14-way image classification set "MasterDataset" from GitHub (shihabpk99/AI-Powered-Crop-Disease-Detection-System); label vocabulary: potato bacterial disease, potato fungal disease, potato healthy, potato late blight, rice blast, rice brown spot, rice healthy, rice sheath blight, rice tungro virus, wheat black point, wheat blast, wheat fusarium foot rot, wheat healthy, wheat leaf blight.

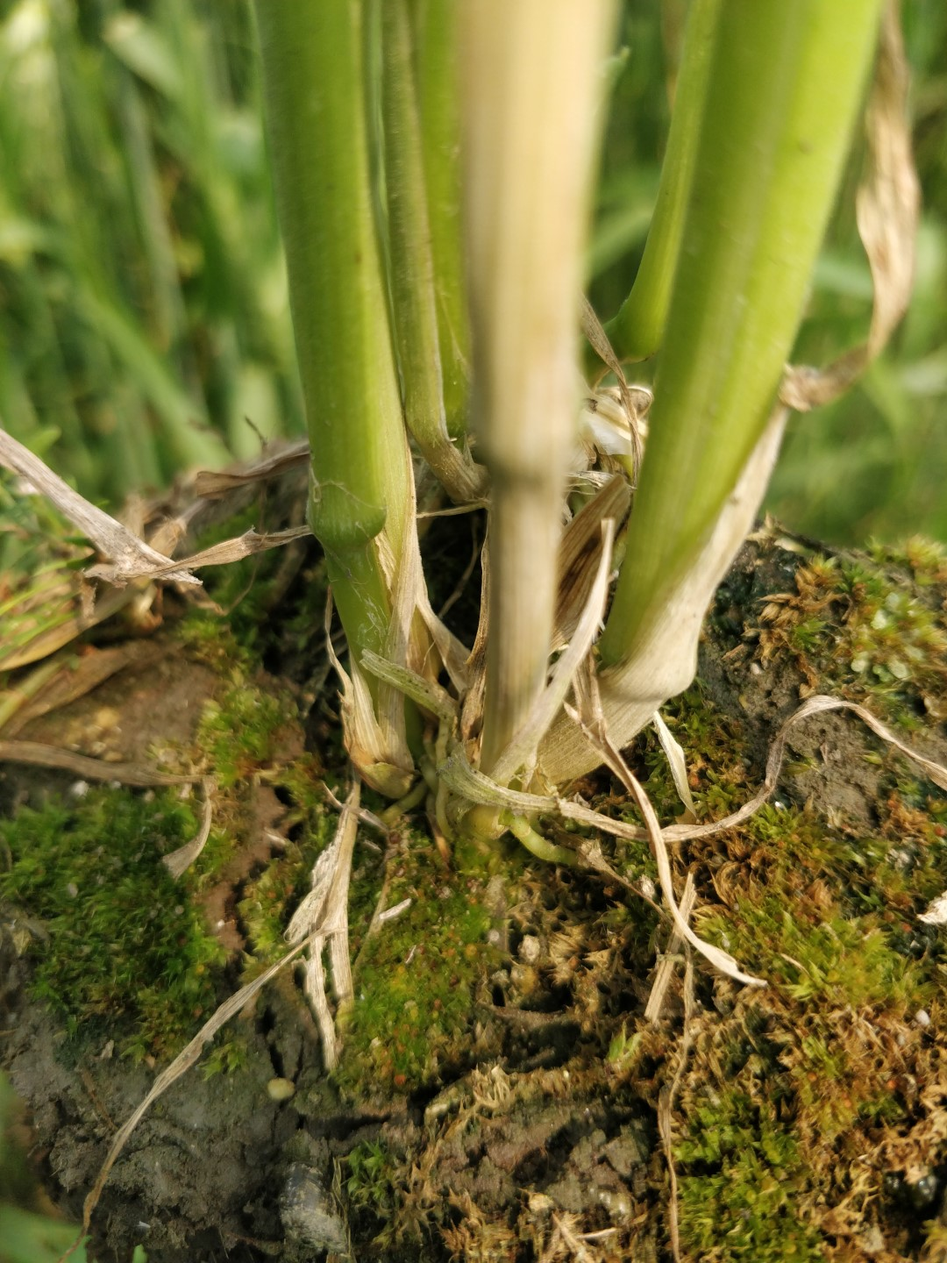
Label: wheat healthy

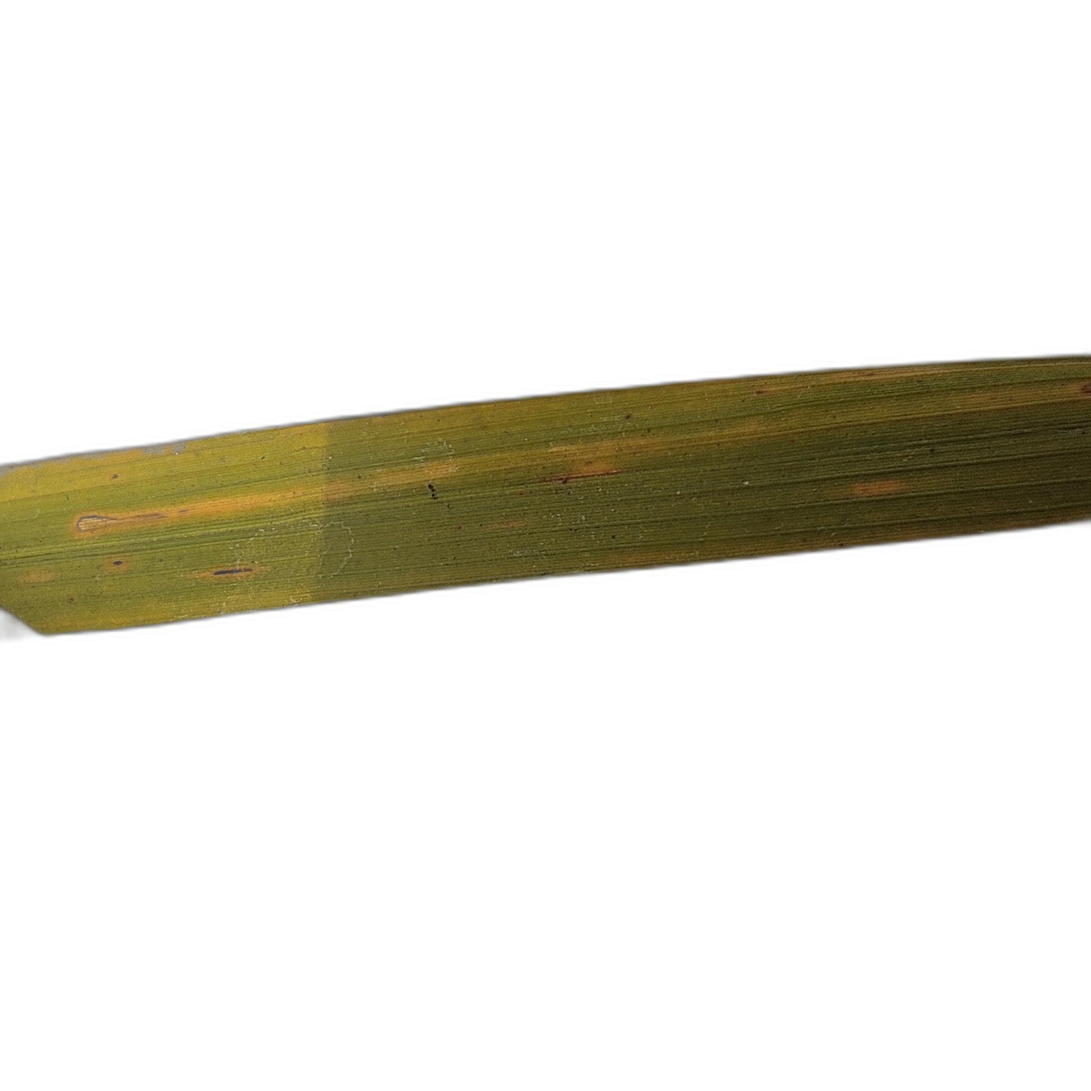
Label: rice tungro virus

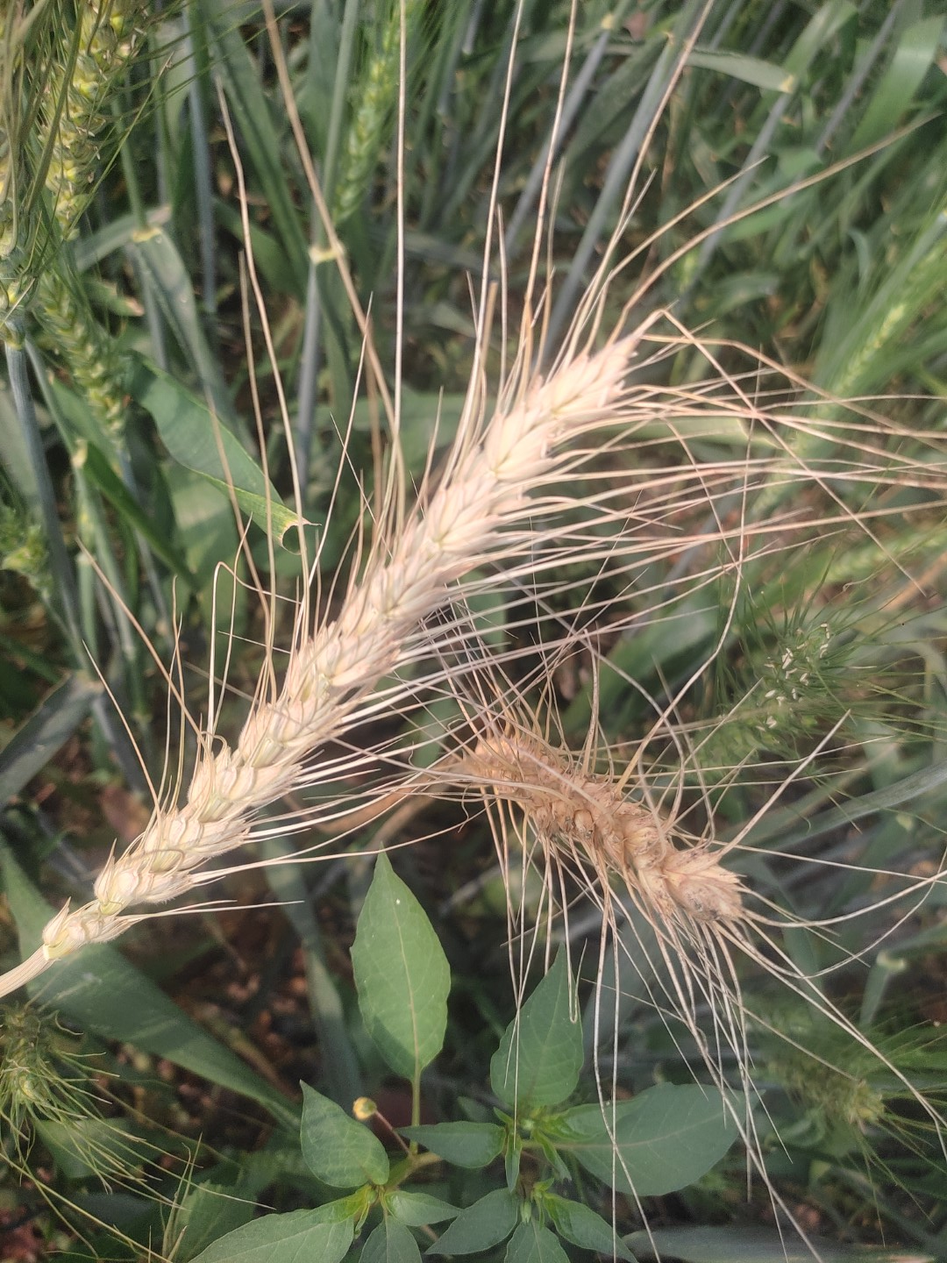
Label: wheat blast

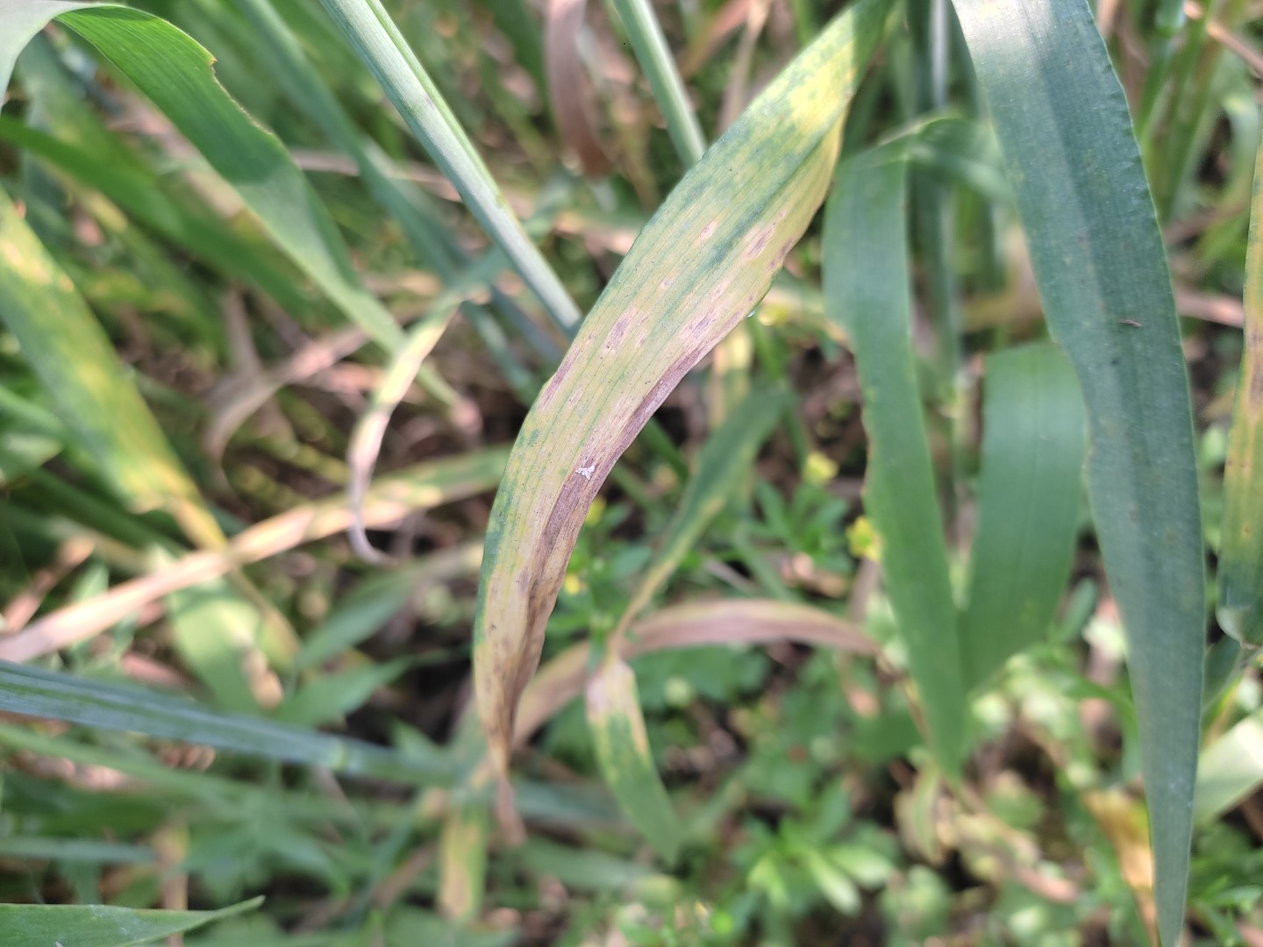
Label: wheat leaf blight

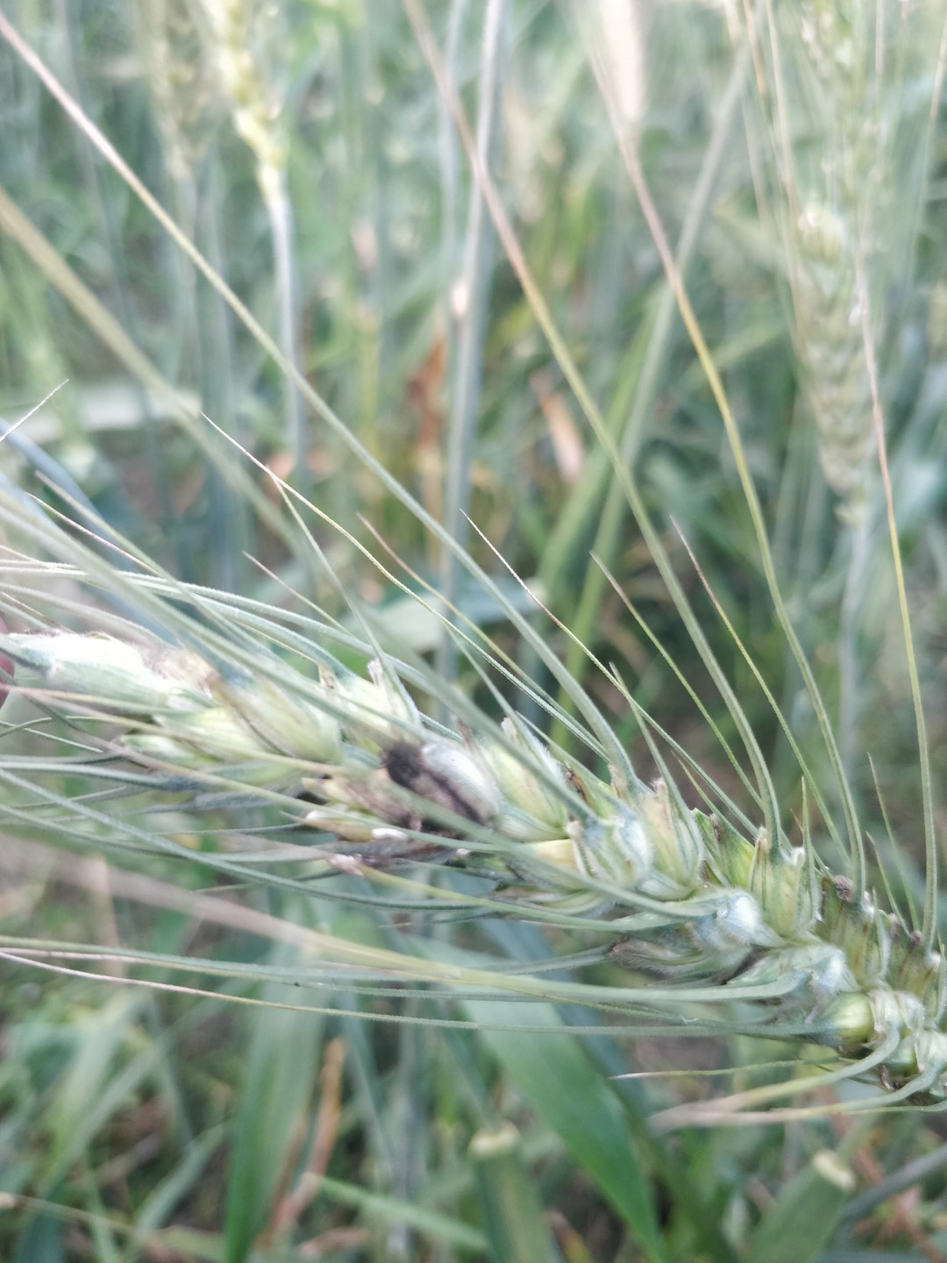
Label: wheat black point

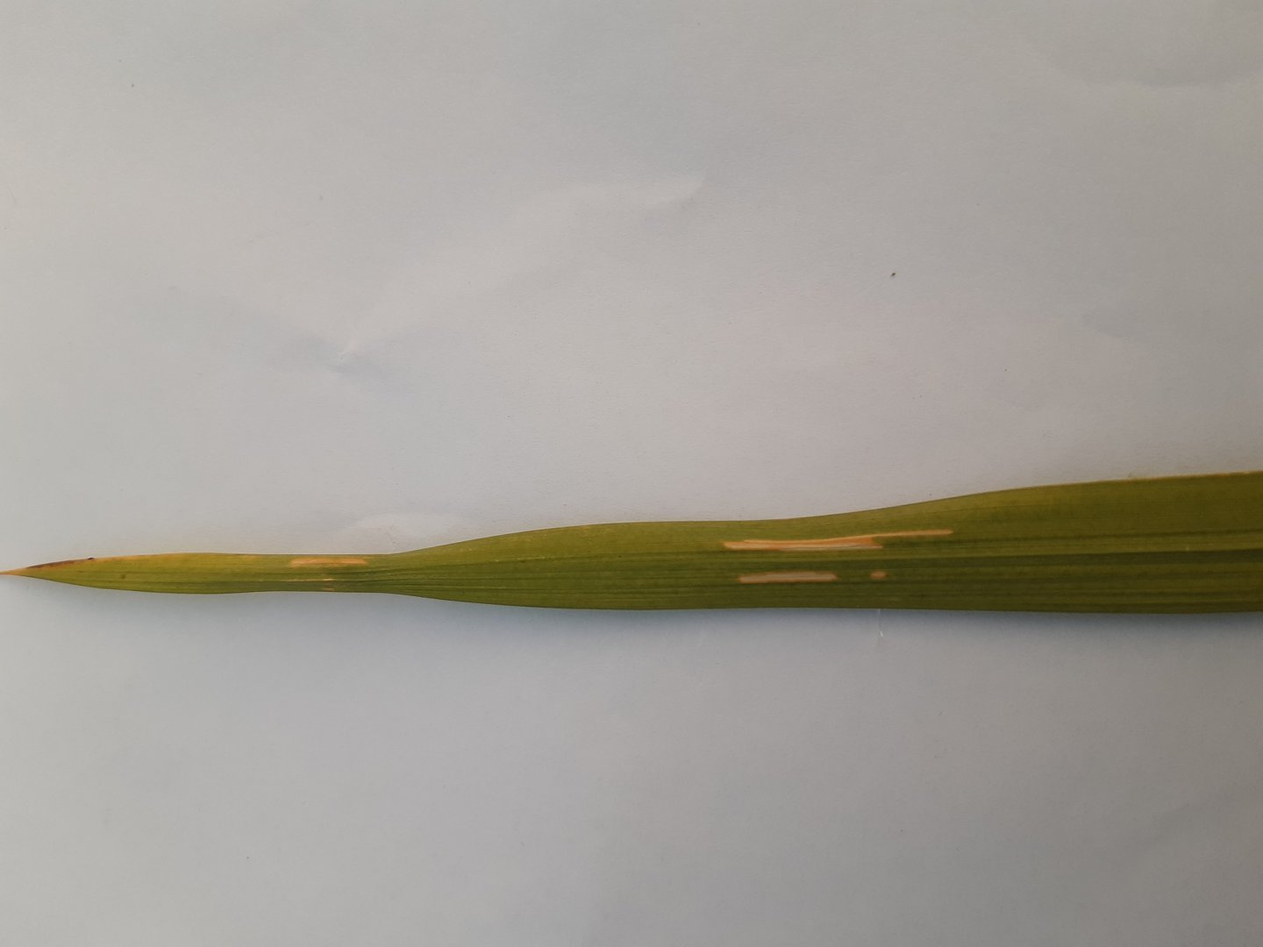
Label: rice sheath blight
